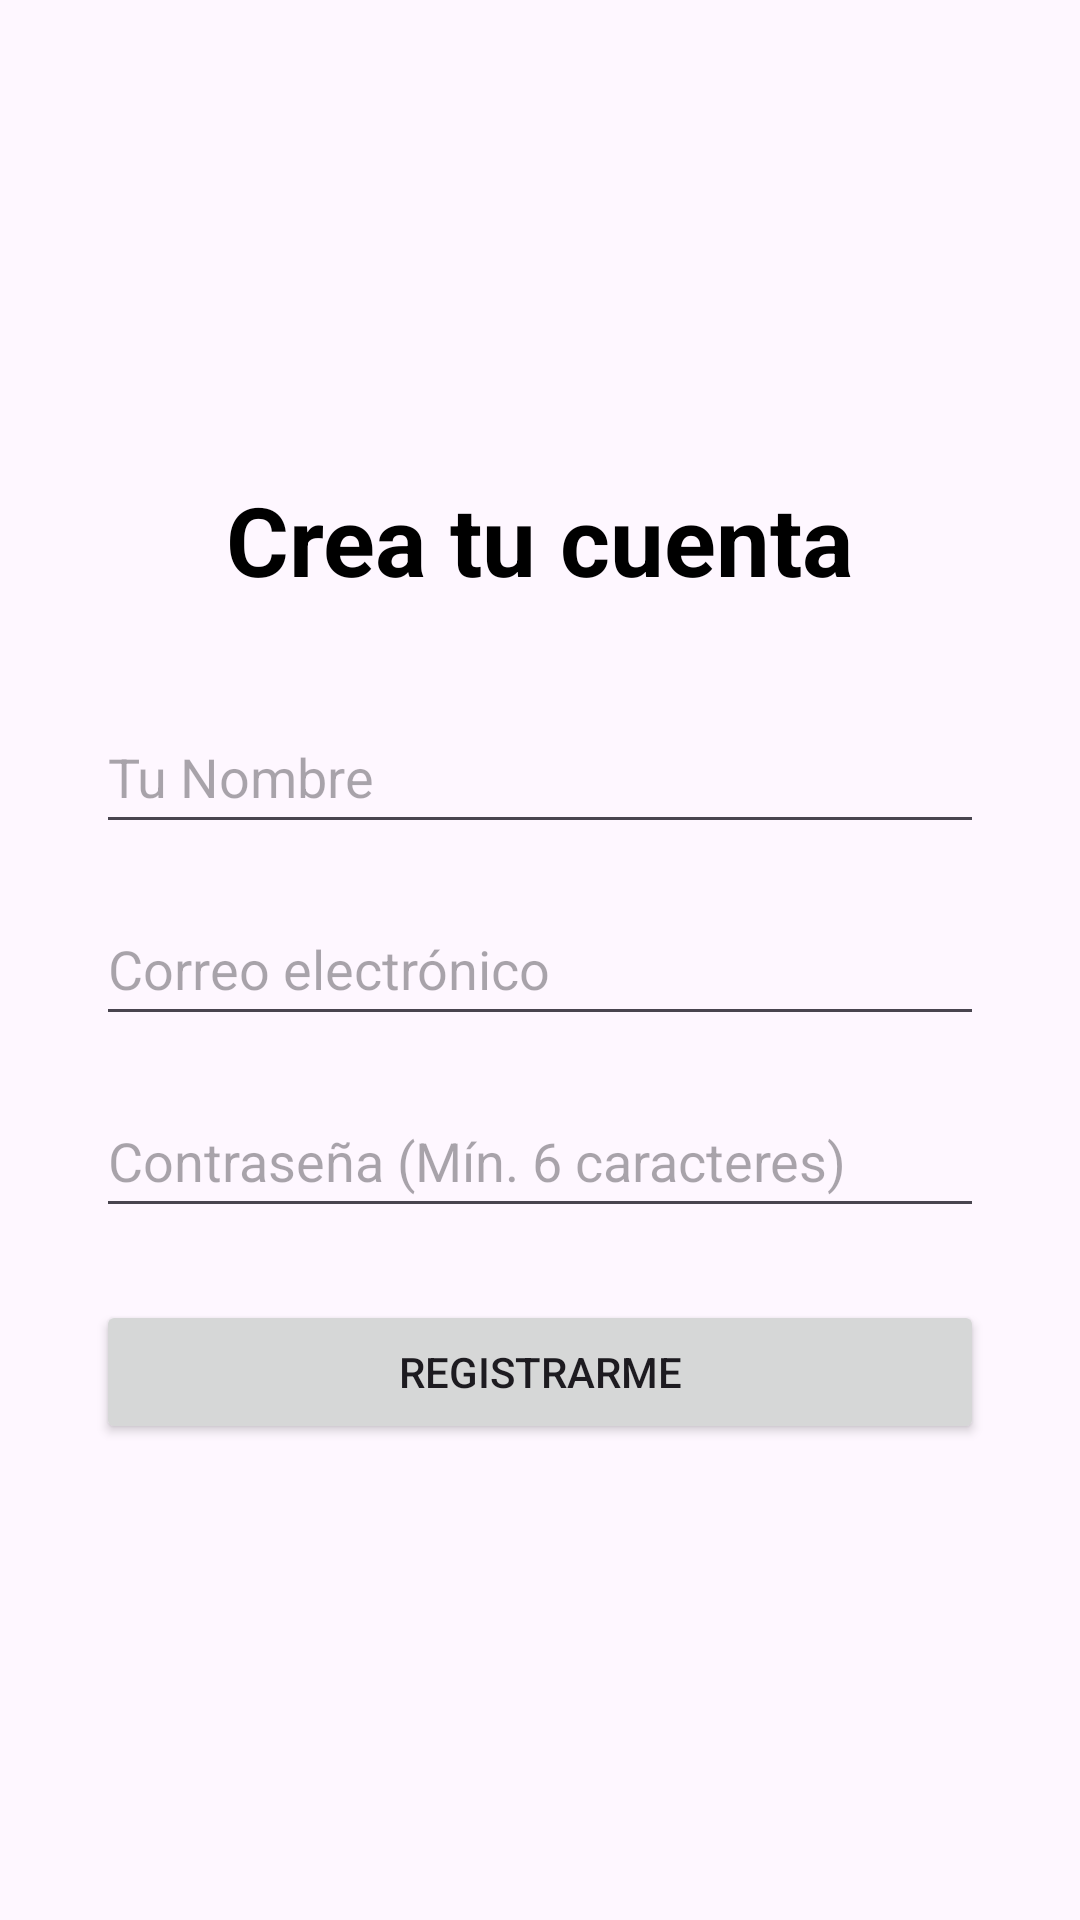

The Android layout XML behind this screen, and the referenced resources:
<!-- AndroidManifest.xml: application theme Theme.Midemo1 -->
<!-- res/layout/activity_registeractivity.xml -->
<?xml version="1.0" encoding="utf-8"?>
<LinearLayout xmlns:android="http://schemas.android.com/apk/res/android"
    android:layout_width="match_parent"
    android:layout_height="match_parent"
    android:orientation="vertical"
    android:padding="32dp"
    android:gravity="center">

    <TextView
        android:layout_width="wrap_content"
        android:layout_height="wrap_content"
        android:text="Crea tu cuenta"
        android:textSize="32sp"
        android:textStyle="bold"
        android:layout_marginBottom="32dp"
        android:textColor="@android:color/black"/>

    <EditText
        android:id="@+id/etRegName"
        android:layout_width="match_parent"
        android:layout_height="wrap_content"
        android:hint="Tu Nombre"
        android:inputType="textPersonName"
        android:minHeight="48dp"
        android:layout_marginBottom="16dp"/>

    <EditText
        android:id="@+id/etRegEmail"
        android:layout_width="match_parent"
        android:layout_height="wrap_content"
        android:hint="Correo electrónico"
        android:inputType="textEmailAddress"
        android:minHeight="48dp"
        android:layout_marginBottom="16dp"/>

    <EditText
        android:id="@+id/etRegPassword"
        android:layout_width="match_parent"
        android:layout_height="wrap_content"
        android:hint="Contraseña (Mín. 6 caracteres)"
        android:inputType="textPassword"
        android:minHeight="48dp"
        android:layout_marginBottom="24dp"/>

    <Button
        android:id="@+id/btnRegisterUser"
        android:layout_width="match_parent"
        android:layout_height="wrap_content"
        android:text="Registrarme"
        android:minHeight="48dp"/>

</LinearLayout>
<!-- resources referenced by this layout -->
<resources>
  <style name="Theme.Midemo1" parent="Base.Theme.Midemo1" />
  <style name="Base.Theme.Midemo1" parent="Theme.Material3.DayNight.NoActionBar">
          
          
      </style>
</resources>
